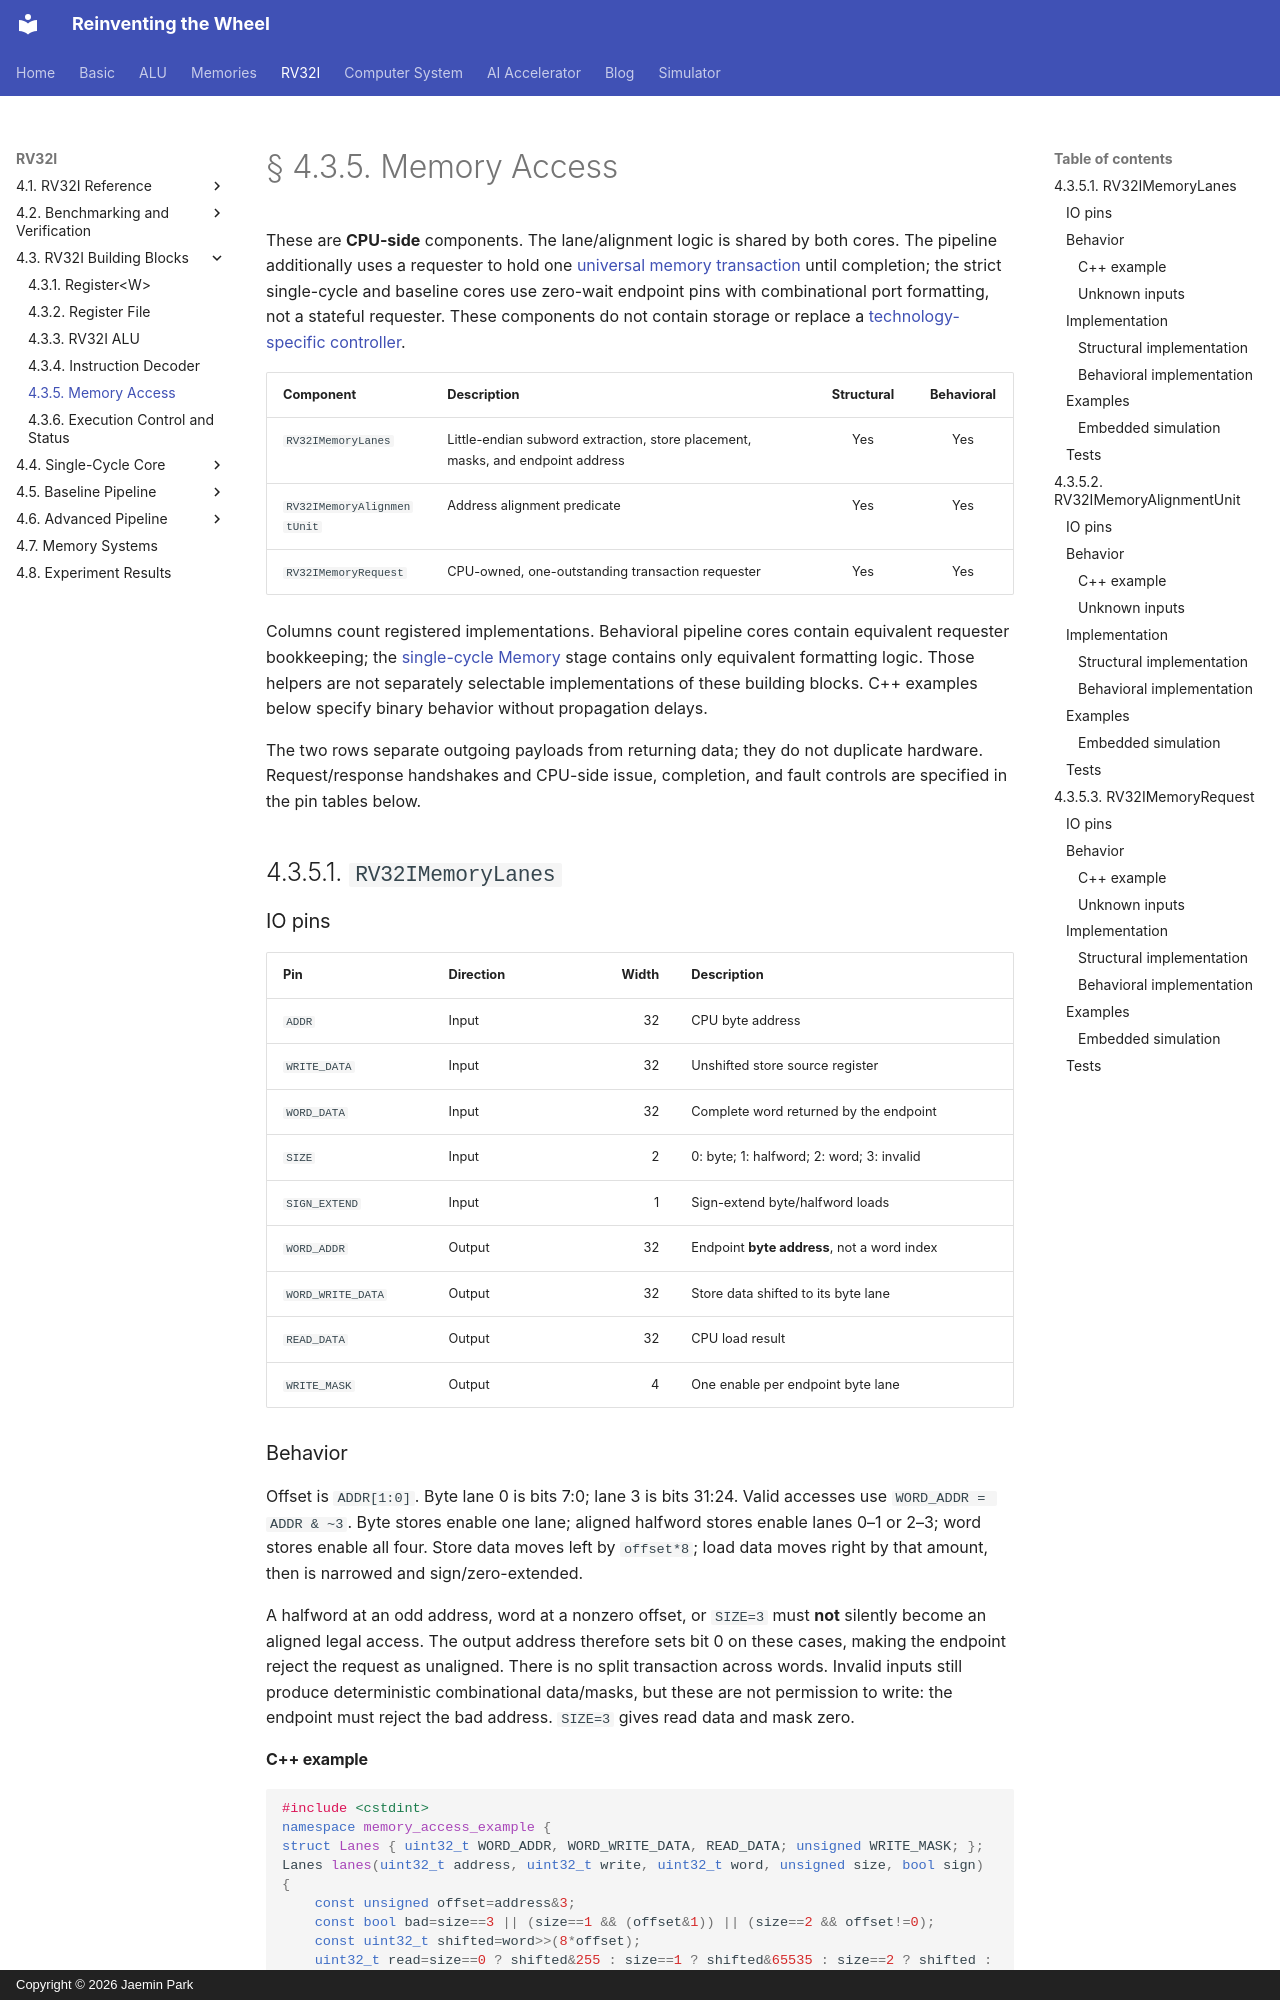

repository: arnold518/reinventing-the-wheel · page: rv32i/4.3/memory-access/index.html · generator: mkdocs · copyright: Copyright © 2026 Jaemin Park

# § 4.3.5. Memory Access

These are **CPU-side** components. The lane/alignment logic is shared by both cores. The pipeline additionally uses a requester to hold one [universal memory transaction](../../memory/transactions.md) until completion; the strict single-cycle and baseline cores use zero-wait endpoint pins with combinational port formatting, not a stateful requester. These components do not contain storage or replace a [technology-specific controller](../../memory/controllers.md).

| Component | Description | Structural | Behavioral |
| --- | --- | :---: | :---: |
| `RV32IMemoryLanes` | Little-endian subword extraction, store placement, masks, and endpoint address | Yes | Yes |
| `RV32IMemoryAlignmentUnit` | Address alignment predicate | Yes | Yes |
| `RV32IMemoryRequest` | CPU-owned, one-outstanding transaction requester | Yes | Yes |

Columns count registered implementations. Behavioral pipeline cores contain equivalent requester bookkeeping; the [single-cycle Memory](../4.4/memory.md) stage contains only equivalent formatting logic. Those helpers are not separately selectable implementations of these building blocks. C++ examples below specify binary behavior without propagation delays.

<!-- diagram: memory-access -->

The two rows separate outgoing payloads from returning data; they do not duplicate hardware. Request/response handshakes and CPU-side issue, completion, and fault controls are specified in the pin tables below.

## 4.3.5.1. `RV32IMemoryLanes`

### IO pins

| Pin | Direction | Width | Description |
| --- | --- | ---: | --- |
| `ADDR` | Input | 32 | CPU byte address |
| `WRITE_DATA` | Input | 32 | Unshifted store source register |
| `WORD_DATA` | Input | 32 | Complete word returned by the endpoint |
| `SIZE` | Input | 2 | 0: byte; 1: halfword; 2: word; 3: invalid |
| `SIGN_EXTEND` | Input | 1 | Sign-extend byte/halfword loads |
| `WORD_ADDR` | Output | 32 | Endpoint **byte address**, not a word index |
| `WORD_WRITE_DATA` | Output | 32 | Store data shifted to its byte lane |
| `READ_DATA` | Output | 32 | CPU load result |
| `WRITE_MASK` | Output | 4 | One enable per endpoint byte lane |

### Behavior

Offset is `ADDR[1:0]`. Byte lane 0 is bits 7:0; lane 3 is bits 31:24. Valid accesses use `WORD_ADDR = ADDR & ~3`. Byte stores enable one lane; aligned halfword stores enable lanes 0–1 or 2–3; word stores enable all four. Store data moves left by `offset*8`; load data moves right by that amount, then is narrowed and sign/zero-extended.

A halfword at an odd address, word at a nonzero offset, or `SIZE=3` must **not** silently become an aligned legal access. The output address therefore sets bit 0 on these cases, making the endpoint reject the request as unaligned. There is no split transaction across words. Invalid inputs still produce deterministic combinational data/masks, but these are not permission to write: the endpoint must reject the bad address. `SIZE=3` gives read data and mask zero.
